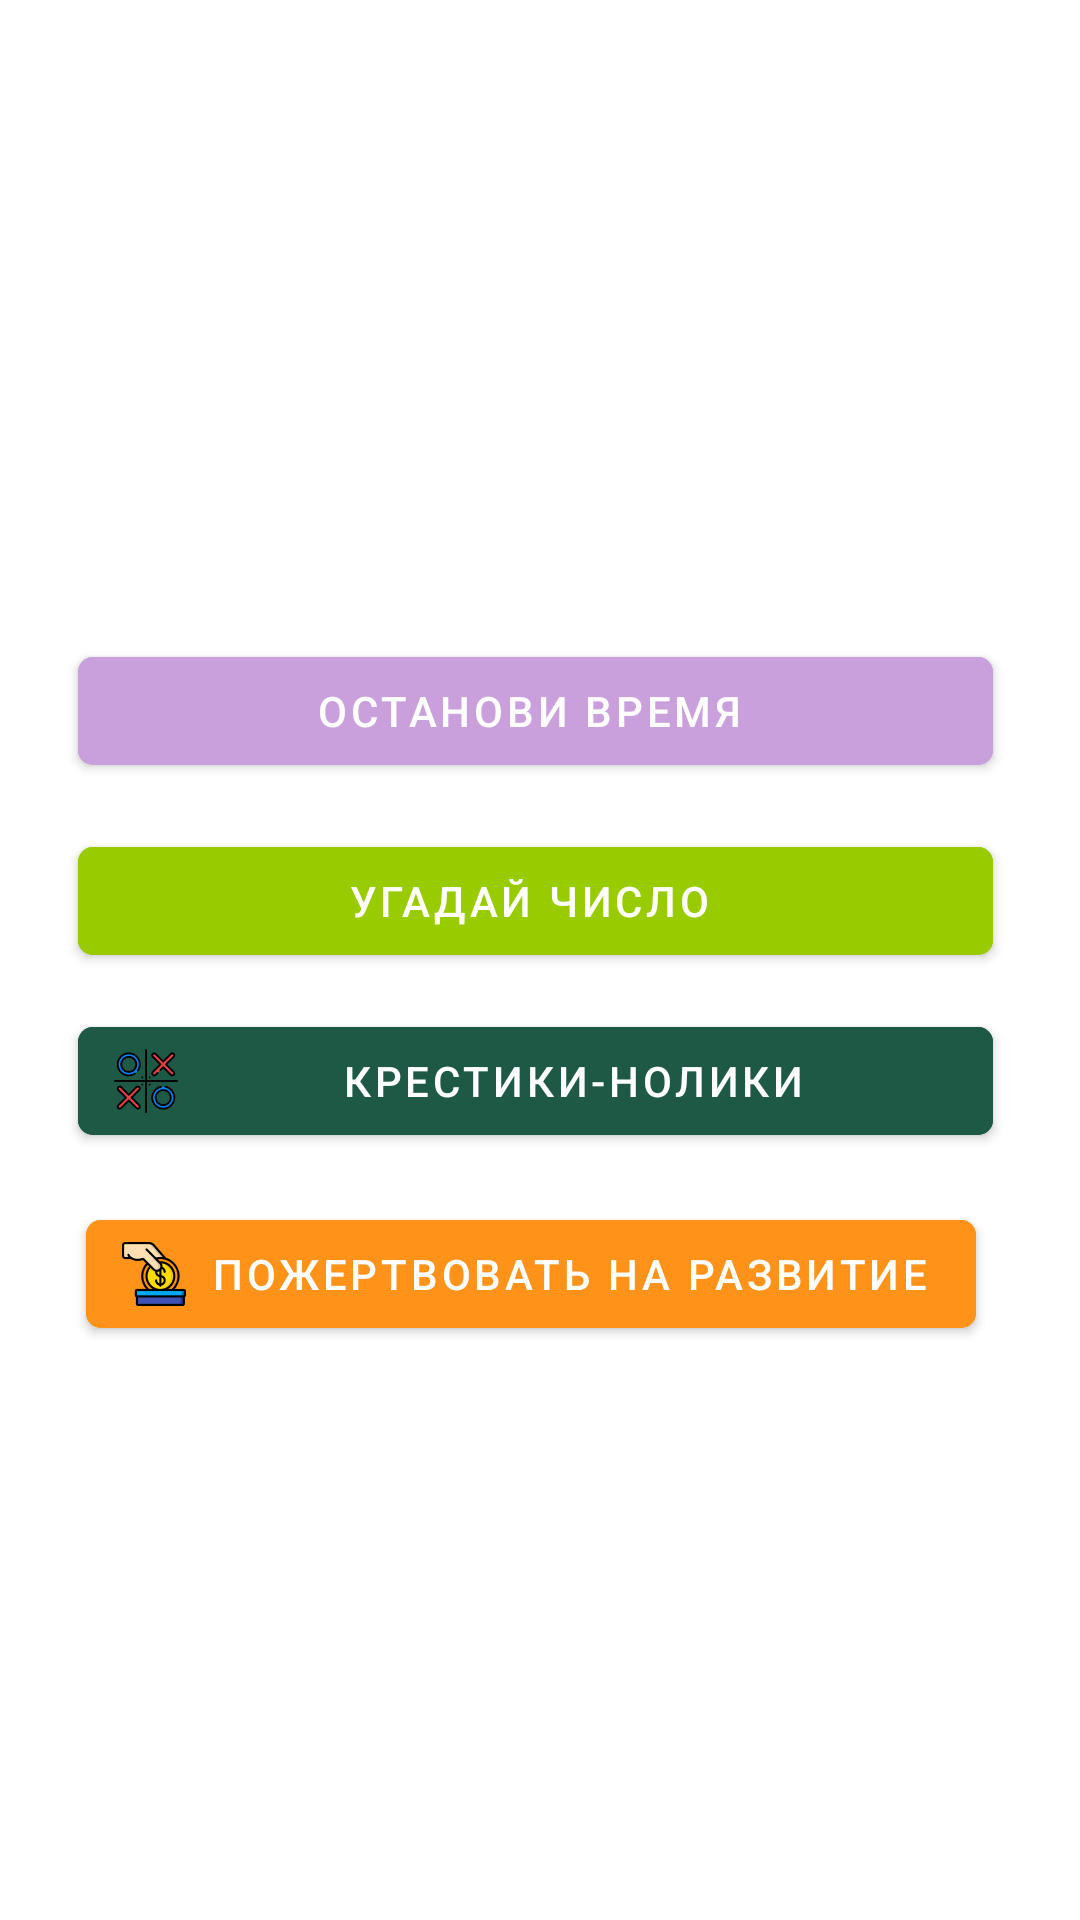

Produce the Android XML layout that renders to this screen, including the resource entries it uses.
<!-- AndroidManifest.xml: application theme Theme.StoryBook -->
<!-- res/layout/fragment_menu.xml -->
<FrameLayout xmlns:android="http://schemas.android.com/apk/res/android"
    xmlns:app="http://schemas.android.com/apk/res-auto"
    xmlns:tools="http://schemas.android.com/tools"
    android:layout_width="match_parent"
    android:layout_height="match_parent"
    tools:context="com.example.ticTacToeGame.Fragment.MenuFragment">

    <androidx.constraintlayout.widget.ConstraintLayout
        android:layout_width="match_parent"
        android:layout_height="match_parent">

        <com.google.android.material.button.MaterialButton
            android:id="@+id/timerGameButton"
            style="@style/Widget.MaterialComponents.Button.Icon"
            android:layout_width="305dp"
            android:layout_height="48dp"
            android:backgroundTint="@color/wisteria"
            android:text="@string/timer_button"
            android:textColor="@color/white"
            app:cornerRadius="15px"
            app:icon="@drawable/timer"
            app:iconSize="64px"
            app:iconTint="@null"
            app:layout_constraintBottom_toBottomOf="parent"
            app:layout_constraintEnd_toEndOf="parent"
            app:layout_constraintHorizontal_bias="0.471"
            app:layout_constraintStart_toStartOf="parent"
            app:layout_constraintTop_toTopOf="parent"
            app:layout_constraintVertical_bias="0.36"
            app:rippleColor="@color/wild_orchid" />

        <com.google.android.material.button.MaterialButton
            android:id="@+id/guessMyNumberButton"
            style="@style/Widget.MaterialComponents.Button.Icon"
            android:layout_width="305dp"
            android:layout_height="48dp"
            android:backgroundTint="@color/lyght_green"
            android:text="@string/guessTheGame"
            android:textColor="@color/white"
            app:cornerRadius="15px"
            app:icon="@drawable/numbers"
            app:iconSize="64px"
            app:iconTint="@null"
            app:layout_constraintBottom_toBottomOf="parent"
            app:layout_constraintEnd_toEndOf="parent"
            app:layout_constraintHorizontal_bias="0.471"
            app:layout_constraintStart_toStartOf="parent"
            app:layout_constraintTop_toTopOf="parent"
            app:layout_constraintVertical_bias="0.467"
            app:rippleColor="@color/lyghter_green" />

        <com.google.android.material.button.MaterialButton
            android:id="@+id/db"
            style="@style/Widget.MaterialComponents.Button.Icon"
            android:layout_width="wrap_content"
            android:layout_height="wrap_content"
            android:backgroundTint="@color/orange2"
            android:text="@string/donate"
            android:textColor="@color/white"
            app:cornerRadius="15px"
            app:icon="@drawable/donation"
            app:iconSize="64px"
            app:iconTint="@null"
            app:layout_constraintBottom_toBottomOf="parent"
            app:layout_constraintEnd_toEndOf="parent"
            app:layout_constraintHorizontal_bias="0.45"
            app:layout_constraintStart_toStartOf="parent"
            app:layout_constraintTop_toTopOf="parent"
            app:layout_constraintVertical_bias="0.677"
            app:rippleColor="@color/orange1" />

        <com.google.android.material.button.MaterialButton
            android:id="@+id/tictactoeButton"
            style="@style/Widget.MaterialComponents.Button.Icon"
            android:layout_width="305dp"
            android:layout_height="48dp"
            android:backgroundTint="@color/turquoise_green"
            android:text="@string/tic_tac_toe"
            android:textColor="@color/white"
            app:cornerRadius="15px"
            app:icon="@drawable/tictactoe"
            app:iconSize="64px"
            app:iconTint="@null"
            app:layout_constraintBottom_toBottomOf="parent"
            app:layout_constraintEnd_toEndOf="parent"
            app:layout_constraintHorizontal_bias="0.471"
            app:layout_constraintStart_toStartOf="parent"
            app:layout_constraintTop_toTopOf="parent"
            app:layout_constraintVertical_bias="0.568"
            app:rippleColor="@color/deep_green" />

    </androidx.constraintlayout.widget.ConstraintLayout>
</FrameLayout>
<!-- resources referenced by this layout -->
<resources>
  <color name="deep_green">#004524</color>
  <color name="lyght_green">#99CC00</color>
  <color name="lyghter_green">#99FF33</color>
  <color name="orange1">#FF4F00</color>
  <color name="orange2">#FF9218</color>
  <color name="turquoise_green">#1E5945</color>
  <color name="white">#FFFFFFFF</color>
  <color name="wild_orchid">#d470a2</color>
  <color name="wisteria">#c9a0dc</color>
  <!-- drawable donation: png bitmap (drawable, 7169 bytes) -->
  <!-- drawable tictactoe: png bitmap (drawable, 7590 bytes) -->
  <string name="donate">Пожертвовать на развитие</string>
  <string name="guessTheGame">Угадай число</string>
  <string name="tic_tac_toe">Крестики-нолики</string>
  <string name="timer_button">Останови время</string>
  <style name="Theme.StoryBook" parent="Theme.MaterialComponents.DayNight.NoActionBar">
  
          
          <item name="colorPrimary">@color/nightfall</item>
          <item name="colorPrimaryVariant">@color/nightfall</item>
          <item name="colorOnPrimary">@color/black</item>
          
          <item name="colorSecondary">@color/teal_200</item>
          <item name="colorSecondaryVariant">@color/teal_200</item>
          <item name="colorOnSecondary">@color/black</item>
          
          <item name="android:statusBarColor" tools:targetApi="l">?attr/colorPrimaryVariant</item>
          <item name="android:windowAnimationStyle">@style/animation</item>
          
      </style>
  <color name="nightfall">#0e518b</color>
  <color name="black">#060606</color>
  <color name="teal_200">#FF03DAC5</color>
  <style name="animation">
          <item name="android:windowEnterAnimation">@android:anim/fade_in</item>
          <item name="android:windowExitAnimation">@android:anim/fade_out</item>
      </style>
</resources>
